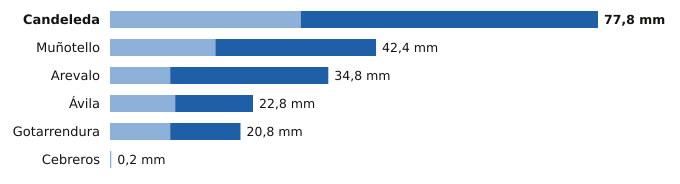

Data behind this chart, as committed beside it:
estacion, provincia, indicativo, mm_6_dias_anteriores, mm_hoy, mm_7_dias, horas_de_hoy
Candeleda, Ávila, 3422D, 30.4, 47.4, 77.8, 16
Muñotello, Ávila, 2430Y, 16.8, 25.6, 42.4, 14
Arevalo, Ávila, 2456B, 9.6, 25.2, 34.8, 16
Ávila, Ávila, 2444, 10.4, 12.4, 22.8, 17
Gotarrendura, Ávila, 2453E, 9.6, 11.2, 20.8, 15
Cebreros, Ávila, 3337U, 0.2, 0.0, 0.2, 17
